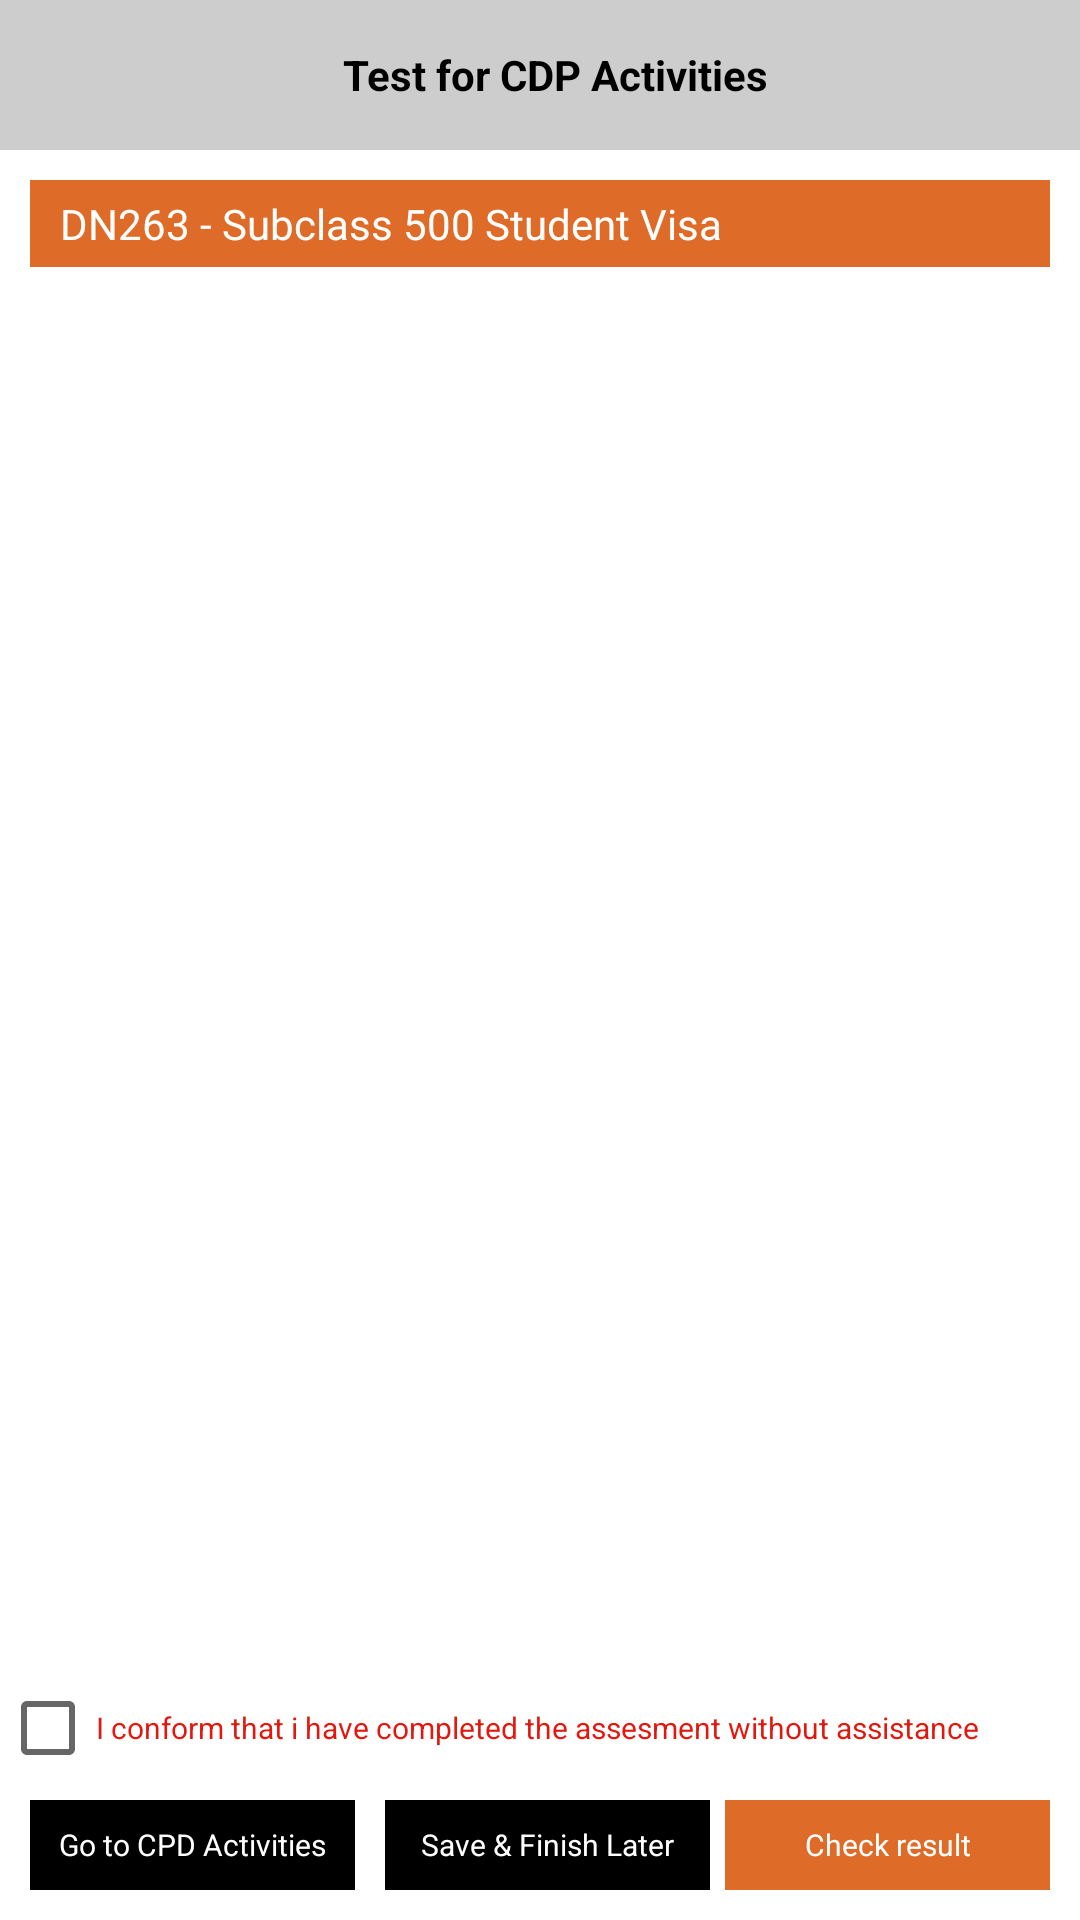

Here is an Android app screen rendered from its layout file. Give the layout XML and the strings, colors and styles it references.
<!-- AndroidManifest.xml: application theme Theme.Mckkrs -->
<!-- res/layout/activity_test.xml -->
<?xml version="1.0" encoding="utf-8"?>
<RelativeLayout xmlns:android="http://schemas.android.com/apk/res/android"
    xmlns:app="http://schemas.android.com/apk/res-auto"
    xmlns:tools="http://schemas.android.com/tools"
    android:layout_width="match_parent"
    android:layout_height="match_parent"
    android:background="@color/white"
    tools:context=".Activities.TestActivity">
    <LinearLayout
        android:id="@+id/linear_"
        android:layout_width="match_parent"
        android:layout_height="50dp"
        android:background="@color/gray1"
        android:orientation="horizontal">

        <ImageView
            android:id="@+id/image"
            android:layout_width="wrap_content"
            android:layout_height="wrap_content"
            android:src="@drawable/back_icon"
            android:layout_marginTop="10dp"
            android:layout_marginLeft="10dp"
            app:tint="@color/app_clr" />

        <LinearLayout
            android:layout_width="match_parent"
            android:layout_height="wrap_content"
            android:gravity="center"
            android:layout_marginTop="5dp"
            android:orientation="vertical">

            <TextView
                android:layout_width="wrap_content"
                android:layout_height="40dp"
                android:text="Test for CDP Activities"
                android:textStyle="bold"
                android:gravity="center"
                android:layout_gravity="center"
                android:textColor="@color/black"
                android:textSize="14dp"/>


        </LinearLayout>
    </LinearLayout>

    <RelativeLayout
        android:layout_below="@+id/linear_"
        android:layout_width="match_parent"
        android:background="@color/white"
        android:layout_marginTop="10dp"
        android:layout_height="match_parent">
        <LinearLayout
            android:id="@+id/linear"
            android:layout_width="match_parent"
            android:layout_height="wrap_content"
            android:background="@color/app_clr"
            android:layout_marginLeft="10dp"
            android:layout_marginRight="10dp"
            android:orientation="horizontal">

            <TextView
                android:id="@+id/txt"
                android:layout_width="wrap_content"
                android:layout_height="wrap_content"
                android:textColor="@color/white"
                android:padding="5dp"
                android:layout_marginLeft="5dp"
                android:text="DN263 - Subclass 500 Student Visa "/>

        </LinearLayout>

        <androidx.recyclerview.widget.RecyclerView
            android:layout_below="@+id/linear"
            android:id="@+id/recyclerView"
            android:layout_width="match_parent"
            android:layout_marginBottom="100dp"
            android:layout_height="wrap_content"/>

        <LinearLayout
            android:layout_below="@+id/recyclerView"
            android:id="@+id/linear_checkbox"
            android:layout_width="match_parent"
            android:gravity="bottom"
            android:layout_marginTop="-80dp"
            android:background="@color/white"
            android:orientation="vertical"
            android:layout_height="match_parent">
            <CheckBox
                android:layout_width="match_parent"
                android:layout_height="wrap_content"
                android:textSize="10dp"
                android:textColor="@color/red"
                android:text="I conform that i have completed the assesment without assistance"/>

            <LinearLayout
                android:layout_width="match_parent"
                android:layout_height="wrap_content"
                android:weightSum="3"
                android:background="@color/white"
                android:layout_marginLeft="10dp"
                android:layout_marginRight="10dp"
                android:orientation="horizontal">

                <LinearLayout
                    android:id="@+id/linear2"
                    android:layout_below="@+id/linear_checkbox"
                    android:layout_width="match_parent"
                    android:layout_height="30dp"
                    android:gravity="center"
                    android:layout_marginBottom="10dp"
                    android:layout_marginRight="5dp"
                    android:layout_weight="1"
                    android:orientation="horizontal">

                    <TextView
                        android:id="@+id/txt_login"
                        android:layout_width="match_parent"
                        android:layout_height="30dp"
                        android:text="Go to CPD Activities"
                        android:layout_gravity="center"
                        android:gravity="center"
                        android:textSize="10dp"
                        android:background="@color/black"
                        android:textColor="@color/white"
                        />
                </LinearLayout>

                <LinearLayout
                    android:layout_below="@+id/linear_checkbox"
                    android:layout_width="match_parent"
                    android:layout_height="30dp"
                    android:gravity="center"
                    android:layout_marginLeft="5dp"
                    android:layout_weight="1"
                    android:layout_marginBottom="10dp"
                    android:orientation="horizontal">

                    <TextView
                        android:layout_width="match_parent"
                        android:layout_height="30dp"
                        android:text="Save &amp; Finish Later"
                        android:layout_gravity="center"
                        android:gravity="center"
                        android:textSize="10dp"
                        android:background="@color/black"
                        android:textColor="@color/white"
                        />
                </LinearLayout>

                <LinearLayout
                    android:layout_below="@+id/linear_checkbox"
                    android:layout_width="match_parent"
                    android:layout_height="30dp"
                    android:gravity="center"
                    android:layout_marginLeft="5dp"
                    android:layout_weight="1"
                    android:layout_marginBottom="10dp"
                    android:orientation="horizontal">

                    <TextView
                        android:layout_width="match_parent"
                        android:layout_height="30dp"
                        android:text="Check result"
                        android:layout_gravity="center"
                        android:gravity="center"
                        android:textSize="10dp"
                        android:background="@color/app_clr"
                        android:textColor="@color/white"
                        />
                </LinearLayout>

            </LinearLayout>

        </LinearLayout>


    </RelativeLayout>

</RelativeLayout>
<!-- resources referenced by this layout -->
<resources>
  <color name="app_clr">#de6b27</color>d
  <color name="black">#FF000000</color>
  <color name="gray1">#32000000</color>
  <color name="red">#E3170D</color>d
  <color name="white">#FFFFFFFF</color>
  <style name="Theme.Mckkrs" parent="Theme.MaterialComponents.DayNight.NoActionBar">
          
          <item name="colorPrimary">@color/purple_500</item>
          <item name="colorPrimaryVariant">@color/purple_700</item>
          <item name="colorOnPrimary">@color/white</item>
          
          <item name="colorSecondary">@color/app_clr</item>
          <item name="colorSecondaryVariant">@color/app_clr</item>
          <item name="colorOnSecondary">@color/black</item>
          
          <item name="android:statusBarColor" tools:targetApi="l">?attr/colorPrimaryVariant</item>
          
      </style>
  <color name="purple_500">#FF000000</color>
  <color name="purple_700">#FF000000</color>
</resources>
